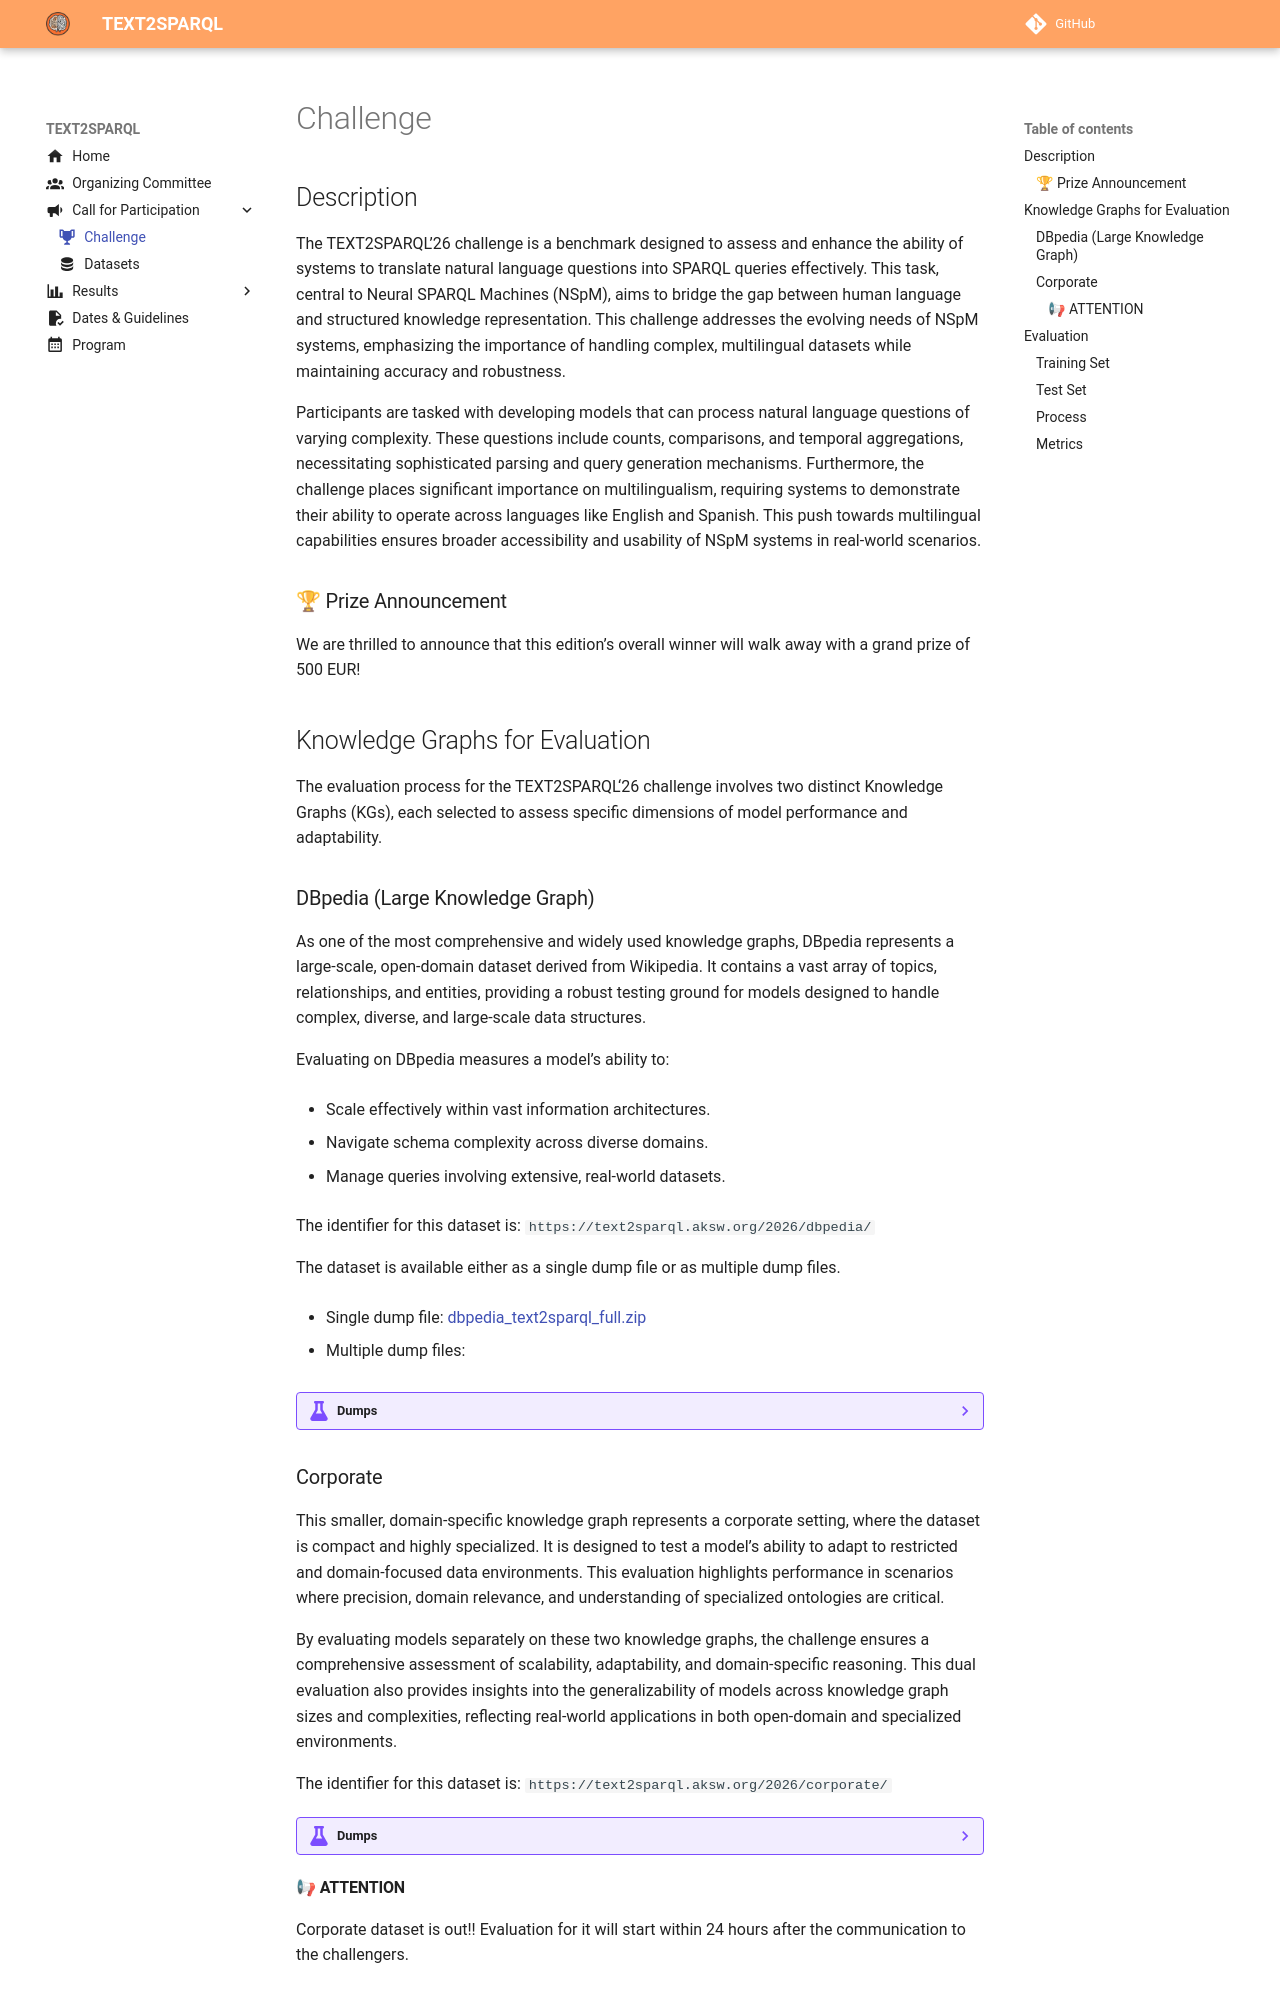

repository: AKSW/text2sparql.aksw.org · page: 2026/participation/challenge/index.html · generator: mkdocs

---
icon: material/trophy
title: "Challenge"
---
<!-- markdownlint-disable MD012 MD013 MD024 MD033 -->
# Challenge

## Description

The TEXT2SPARQL’26 challenge is a benchmark designed to assess and enhance the ability of systems to translate natural language questions into SPARQL queries effectively. This task, central to Neural SPARQL Machines (NSpM), aims to bridge the gap between human language and structured knowledge representation. This challenge addresses the evolving needs of NSpM systems, emphasizing the importance of handling complex, multilingual datasets while maintaining accuracy and robustness.

Participants are tasked with developing models that can process natural language questions of varying complexity. These questions include counts, comparisons, and temporal aggregations, necessitating sophisticated parsing and query generation mechanisms. Furthermore, the challenge places significant importance on multilingualism, requiring systems to demonstrate their ability to operate across languages like English and Spanish. This push towards multilingual capabilities ensures broader accessibility and usability of NSpM systems in real-world scenarios.

### 🏆 Prize Announcement

We are thrilled to announce that this edition’s overall winner will walk away with a grand prize of 500 EUR!

## Knowledge Graphs for Evaluation

The evaluation process for the TEXT2SPARQL'26 challenge involves two distinct Knowledge Graphs (KGs), each selected to assess specific dimensions of model performance and adaptability.

### DBpedia (Large Knowledge Graph)

As one of the most comprehensive and widely used knowledge graphs, DBpedia represents a large-scale, open-domain dataset derived from Wikipedia. 
It contains a vast array of topics, relationships, and entities, providing a robust testing ground for models designed to handle complex, diverse, and large-scale data structures.

Evaluating on DBpedia measures a model's ability to:

- Scale effectively within vast information architectures.
  
- Navigate schema complexity across diverse domains.
  
- Manage queries involving extensive, real-world datasets.

The identifier for this dataset is: `https://text2sparql.aksw.org/2026/dbpedia/`

The dataset is available either as a single dump file or as multiple dump files.

- Single dump file:
  [dbpedia_text2sparql_full.zip](https://drive.google.com/file/d/1mvF6oEs1swBWVYxA3kKPmwcZ1_IUl9F0/view?usp=sharing)

- Multiple dump files:
  
??? example "Dumps"

    - [dbpedia_text2sparql_ontology.nt.bz2](https://drive.google.com/file/d/1lK-C6Ez3QolUxQfoYDHGQe07UQQQRup4/view?usp=sharing)
    
    - [labels_en.ttl.bz2](https://drive.google.com/file/d/1bHWdefNLsXQI_TCPH5nu5_ftlVKKZFrj/view?usp=sharing) 
    - [labels_es.ttl.bz2](https://drive.google.com/file/d/1fi6d1drUwJDhmJdeX3HPigUqmmbR2lIo/view?usp=sharing)

    - [short_abstracts_en.ttl.bz2](https://drive.google.com/file/d/1OkvC6RYGLpBOe3bJjWHRXt3vsAA02Yms/view?usp=sharing)
    - [short_abstracts_es.ttl.bz2](https://drive.google.com/file/d/1Ge6-OWqSk44ZTwHlnZ_UrB4nDRzQurej/view?usp=sharing)

    - [infobox_properties_en.ttl.bz2](https://drive.google.com/file/d/15ZtTNd0Kkkj37Q27fFnuqh_Lt77k4hVt/view?usp=sharing)
    - [infobox_properties_es.ttl.bz2](https://drive.google.com/file/d/1sG5oTnLPFBLV39b9zInjZ8hp5Fm55x6D/view?usp=sharing)

    - [instance_types_en.ttl.bz2](https://drive.google.com/file/d/1ZEv0FDmrARuyQFBJDOibwFOfOQZNAgk1/view?usp=sharing) 
    - [instance_types_es.ttl.bz2](https://drive.google.com/file/d/1qGLmj0UHxzikOxjPLCm_kQa2r-8XV7fn/view?usp=sharing)

    - [instance_types_transitive_en.ttl.bz2](https://drive.google.com/file/d/1kz5_E_oz5CDov7g1kefewhkBiIyTN9Oo/view?usp=sharing)
    - [instance_types_transitive_es.ttl.bz2](https://drive.google.com/file/d/1cmpxyn70Y6ZVYAjOO-EvQVpweJ1vWCEi/view?usp=sharing)

    - [mappingbased_literals_en.ttl.bz2](https://drive.google.com/file/d/1NnyQba3QeM58XdwyZO554YwGAF_VWwat/view?usp=sharing) 
    - [mappingbased_literals_es.ttl.bz2](https://drive.google.com/file/d/1HizVRlzFNEGk9jmrtxPQYmztCnWJjbrP/view?usp=sharing) 

    - [mappingbased_objects_en.ttl.bz2](https://drive.google.com/file/d/1xFVbZtwahv40uVYiX_K2Mcmd1L_9xh9F/view?usp=sharing) 
    - [mappingbased_objects_es.ttl.bz2](https://drive.google.com/file/d/1eiQre2K7JNt_-zVw6QoXJLlqKLdLJ2uK/view?usp=sharing) 

    - [persondata_en.ttl.bz2](https://drive.google.com/file/d/1_bEpXm8UNzGk43laXpUagwy9c25EEcj6/view?usp=sharing) 

### Corporate

This smaller, domain-specific knowledge graph represents a corporate setting, where the dataset is compact and highly specialized. It is designed to test a model's ability to adapt to restricted and domain-focused data environments. This evaluation highlights performance in scenarios where precision, domain relevance, and understanding of specialized ontologies are critical.

By evaluating models separately on these two knowledge graphs, the challenge ensures a comprehensive assessment of scalability, adaptability, and domain-specific reasoning. This dual evaluation also provides insights into the generalizability of models across knowledge graph sizes and complexities, reflecting real-world applications in both open-domain and specialized environments.

The identifier for this dataset is: `https://text2sparql.aksw.org/2026/corporate/`

??? example "Dumps"

    - [prod-vocab.ttl](data/prod-vocab.ttl) - Ontology (13 classes, 30 properties) [[WebVOWL](https://service.tib.eu/webvowl/#iri=https://text2sparql.aksw.org/data/prod-vocab.ttl)]
    - [prod-inst.ttl ](data/prod-inst.ttl) - Data (2626 described resources, 26587 statements)

#### 📢 ATTENTION
Corporate dataset is out!! Evaluation for it will start within 24 hours after the communication to the challengers.

## Evaluation

### Training Set

The training set for this benchmark dataset is designed to facilitate the development of advanced models capable of translating natural language questions into SPARQL queries.
Participants are encouraged to leverage any publicly available resources on the web for training purposes, ensuring a broad and diverse foundation for model development.
This includes the use of existing Text2SPARQL benchmarks such as DBNQA, QALD, and LC-QuAD, which provide valuable question-query pairs spanning a variety of domains and complexities.
These resources offer rich datasets featuring diverse linguistic structures, logical formulations, and domain-specific ontologies, making them ideal for enhancing both the generalizability and precision of SPARQL query generation models.
By integrating insights from these established benchmarks and other freely available web resources, participants can build robust systems capable of handling the linguistic nuances and logical challenges inherent in natural language to SPARQL translation.

### Test Set

The test set along with the result will be available after individual candidate evaluation.
